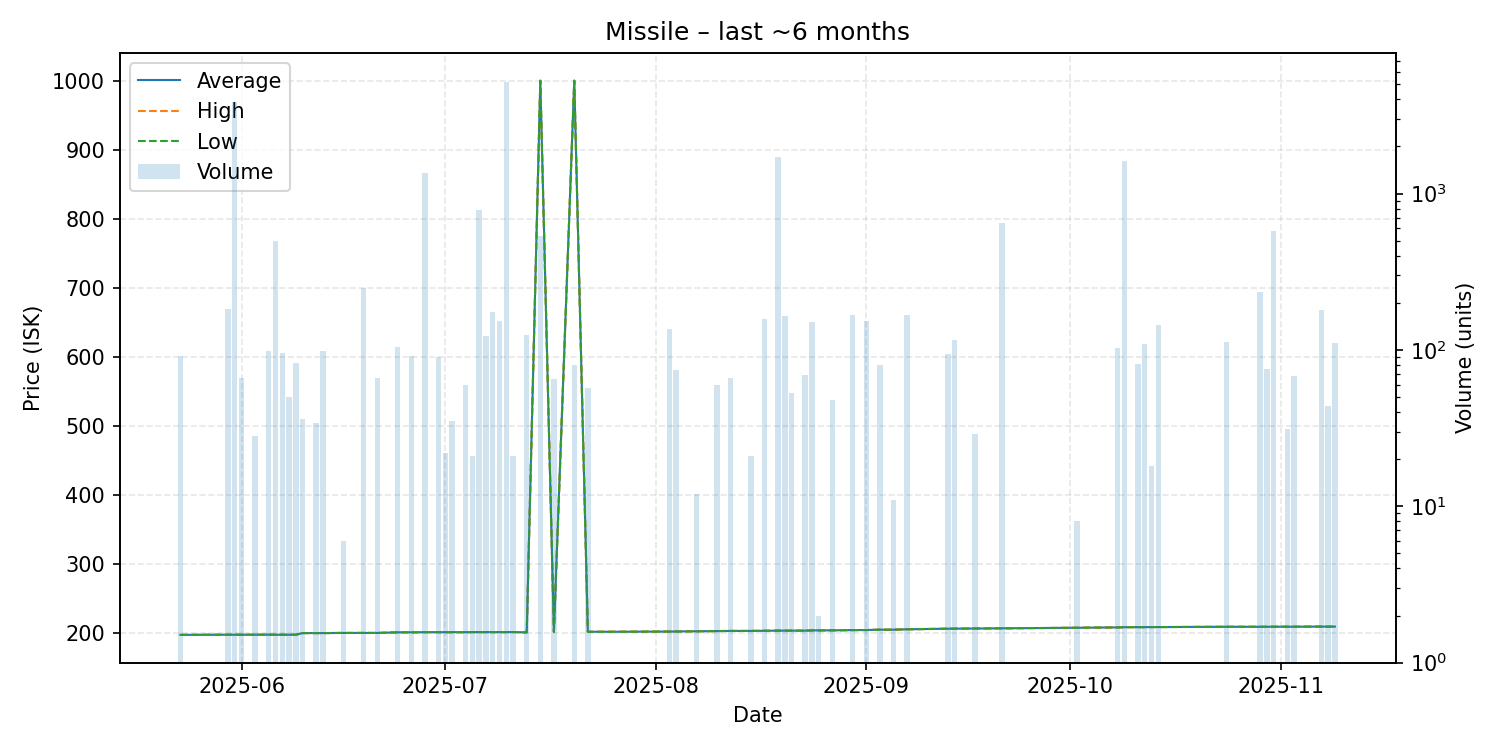

The file beside this chart, header and first rows:
date, average, highest, lowest, order_count, volume
2025-05-23, 197.4, 197.4, 197.4, 1, 92
2025-05-30, 197.6, 197.6, 197.6, 2, 182
2025-05-31, 197.6, 197.6, 197.6, 2, 3876
2025-06-01, 197.6, 197.6, 197.6, 2, 66
2025-06-03, 197.6, 197.6, 197.6, 1, 28
2025-06-05, 197.7, 197.7, 197.7, 1, 98
2025-06-06, 197.6, 197.6, 197.6, 1, 499
2025-06-07, 197.6, 197.6, 197.6, 1, 96
2025-06-08, 197.6, 197.6, 197.6, 1, 50
2025-06-09, 197.6, 197.6, 197.6, 1, 83
2025-06-10, 200.0, 200.0, 200.0, 1, 36
2025-06-12, 200.0, 200.0, 200.0, 1, 34
2025-06-13, 200.0, 200.0, 200.0, 1, 98
2025-06-16, 200.2, 200.2, 200.2, 1, 6
2025-06-19, 200.2, 200.2, 200.2, 2, 250
2025-06-21, 200.2, 200.2, 200.2, 2, 66
2025-06-24, 201.1, 201.1, 201.1, 1, 104
2025-06-26, 201.1, 201.1, 201.1, 1, 91
2025-06-28, 201.3, 201.3, 201.3, 1, 1362
2025-06-30, 201.3, 201.3, 201.3, 1, 90
2025-07-01, 201.3, 201.3, 201.3, 1, 22
2025-07-02, 201.3, 201.3, 201.3, 1, 35
2025-07-04, 201.3, 201.3, 201.3, 1, 60
2025-07-05, 201.4, 201.4, 201.4, 1, 21
2025-07-06, 201.4, 201.4, 201.4, 2, 790
2025-07-07, 201.4, 201.4, 201.4, 2, 122
2025-07-08, 201.4, 201.4, 201.4, 2, 175
2025-07-09, 201.4, 201.4, 201.4, 1, 152
2025-07-10, 201.4, 201.4, 201.4, 2, 5166
2025-07-11, 201.5, 201.5, 201.5, 1, 21
2025-07-13, 201.0, 201.0, 201.0, 1, 125
2025-07-15, 1000, 1000, 1000, 2, 533
2025-07-17, 201.7, 201.7, 201.7, 1, 65
2025-07-20, 1000, 1000, 1000, 1, 80
2025-07-22, 201.9, 201.9, 201.9, 1, 57
2025-07-26, 201.9, 201.9, 201.9, 1, 1
2025-08-03, 202.2, 202.2, 202.2, 2, 136
2025-08-04, 202.3, 202.3, 202.3, 1, 74
2025-08-07, 202.6, 202.6, 202.6, 1, 12
2025-08-10, 202.9, 202.9, 202.9, 1, 60
2025-08-12, 203.1, 203.1, 203.1, 1, 66
2025-08-15, 203.1, 203.1, 203.1, 1, 21
2025-08-17, 203.3, 203.3, 203.3, 3, 158
2025-08-19, 203.5, 203.5, 203.5, 2, 1709
2025-08-20, 203.5, 203.5, 203.5, 1, 164
2025-08-21, 203.5, 203.5, 203.5, 1, 53
2025-08-23, 203.5, 203.5, 203.5, 1, 69
2025-08-24, 203.9, 203.9, 203.9, 3, 150
2025-08-25, 203.9, 203.9, 203.9, 1, 2
2025-08-27, 204.0, 204.0, 204.0, 1, 48
2025-08-30, 204.3, 204.3, 204.3, 1, 166
2025-09-01, 204.4, 204.4, 204.4, 3, 154
2025-09-03, 204.9, 204.9, 204.9, 1, 80
2025-09-05, 204.9, 204.9, 204.9, 1, 11
2025-09-07, 205.5, 205.5, 205.5, 2, 166
2025-09-13, 206.3, 206.3, 206.3, 1, 94
2025-09-14, 206.4, 206.4, 206.4, 2, 116
2025-09-17, 206.6, 206.6, 206.6, 1, 29
2025-09-21, 206.9, 206.9, 206.9, 2, 652
2025-10-02, 207.7, 207.7, 207.7, 1, 8
... 15 more rows
